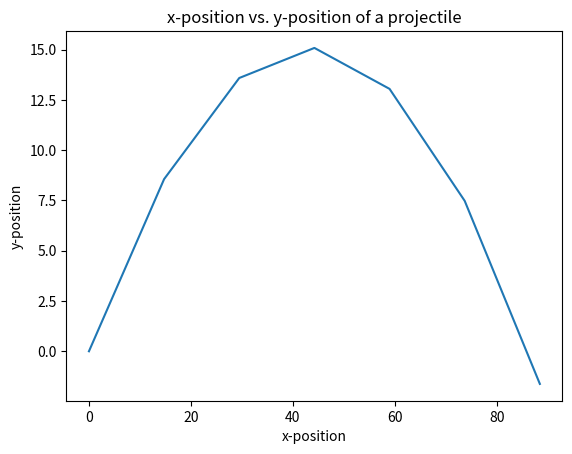

This figure's Python source:
import matplotlib.pyplot as mpl
import math

x_position = []
y_position = [] 

for time in range(0, 37, 6): #6 intervals
    time_local = time/10
    x_position.append(30*time_local*math.cos(math.radians(35)))
    y_position.append(30*time_local*math.sin(math.radians(35)) - (9.81 * (time_local)**2)/2)

mpl.plot(x_position, y_position)
mpl.xlabel("x-position")
mpl.ylabel("y-position")
mpl.title("x-position vs. y-position of a projectile")
mpl.show()
    
